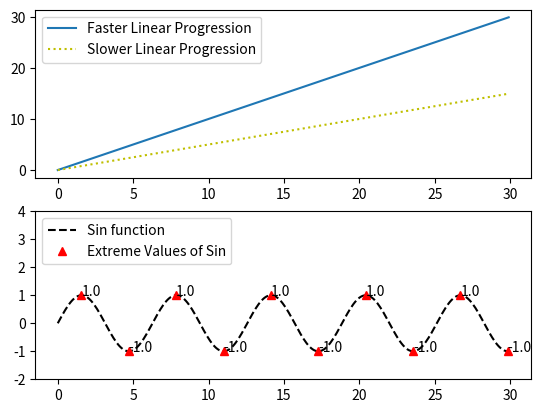

Recreate this plot in Python.
from matplotlib import pylab as plt
# we can replace range with arange - matplotlib
# xseries = list(range(0, 30))
# arange allows us to set the step as a floating point value
xseries = plt.arange(0, 30, 0.1)
print(xseries)

series1 = []
series2 = []
series3 = plt.sin(xseries)
maxvalues_xaxis = plt.arange(plt.pi/2, 30, plt.pi)
maxvalues_yaxis = plt.sin(maxvalues_xaxis)

for i in xseries:
    series1.append(i)
    series2.append(i/2)

# create individual sub figures with subplot (number means: xyz - x row, y col, z - position
plt.subplot(211)
plt.plot(xseries, series1, label="Faster Linear Progression")
plt.plot(xseries, series2, "y:", label="Slower Linear Progression")
plt.legend()

# plot the sinus
plt.subplot(212)
# let us change colors, third paramter is the style(color(r,g,b,c,m,y, k-black), line style, marker)
plt.plot(xseries, series3, "k--", label="Sin function")
plt.plot(maxvalues_xaxis, maxvalues_yaxis, "r^", label="Extreme Values of Sin")
# we use plt.text() to put a text inside the graph
for i in range(len(maxvalues_xaxis)):
    plt.text(maxvalues_xaxis[i], maxvalues_yaxis[i], str(maxvalues_yaxis[i]))
plt.ylim(-2, 4)
plt.legend(loc="upper left")

#always do plt.show
plt.show()
